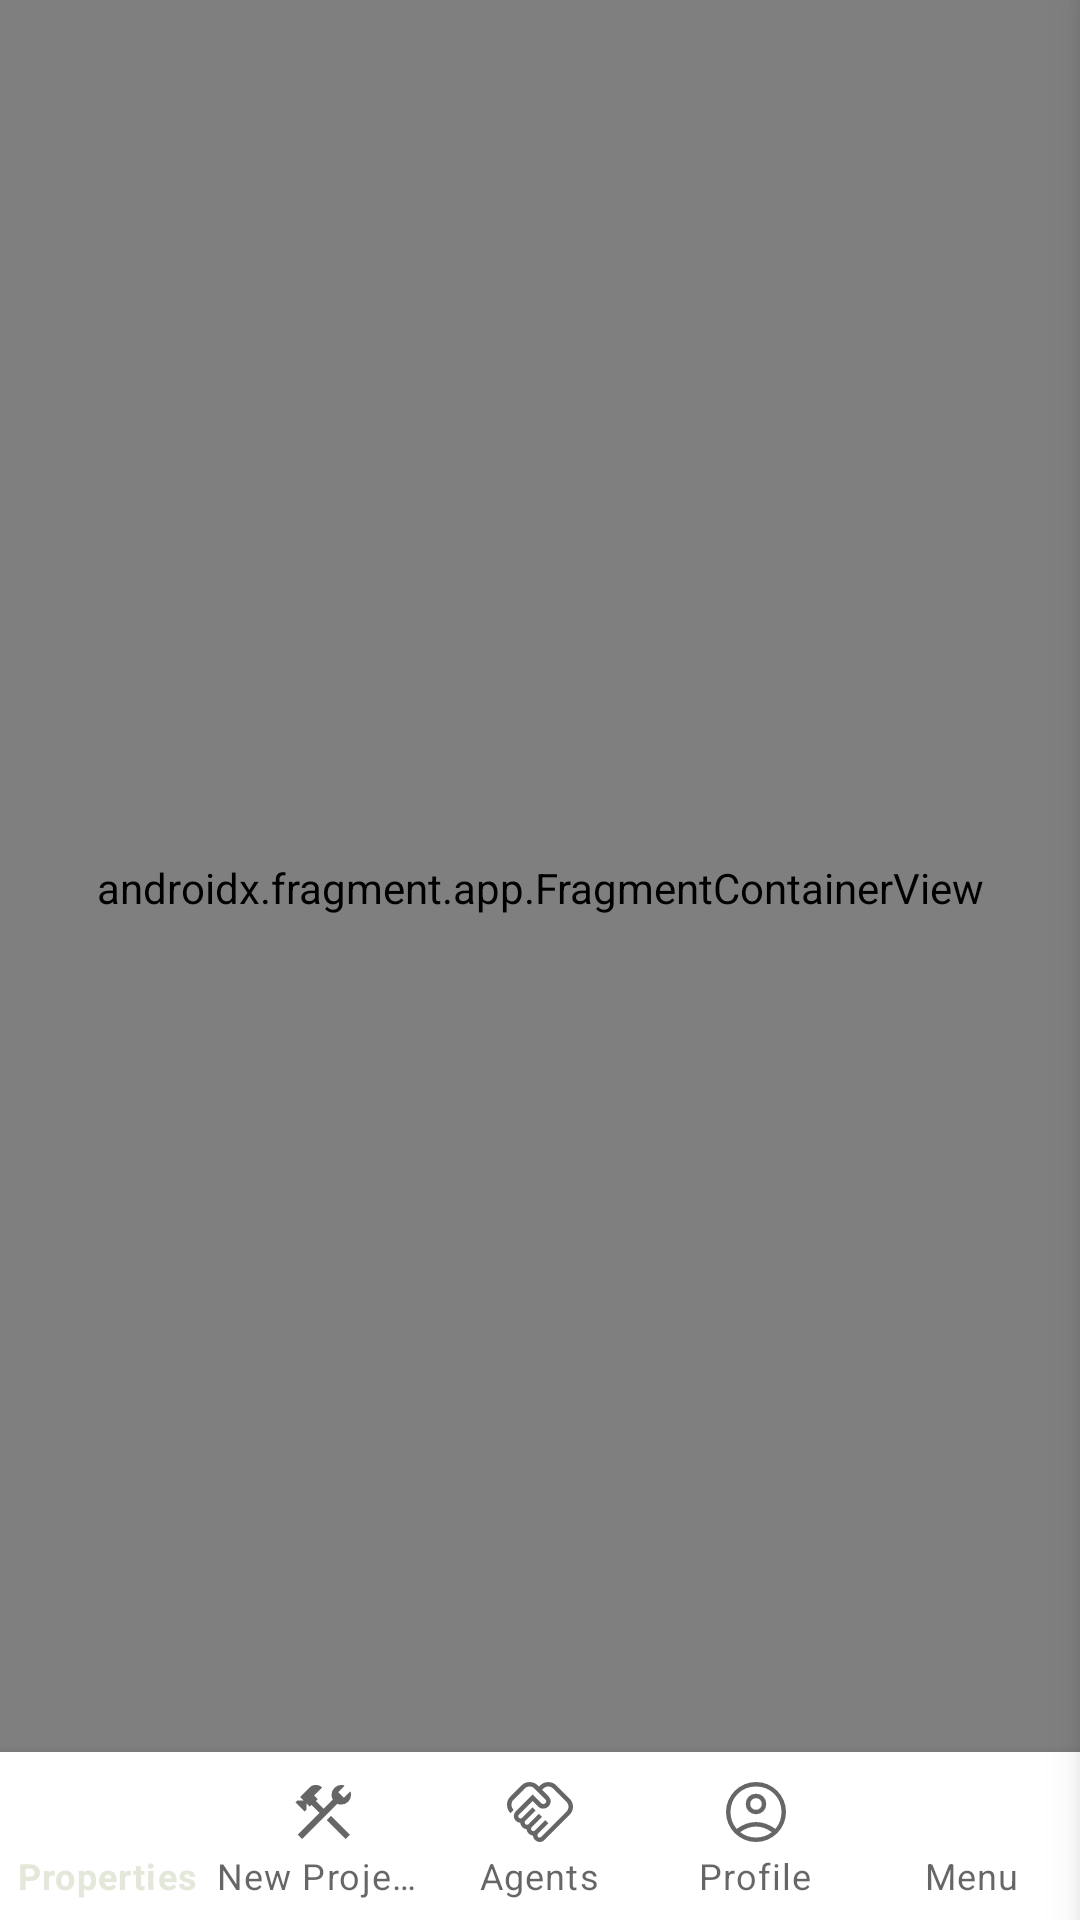

Android layout source for this screen:
<!-- AndroidManifest.xml: application theme Theme.Guryihii -->
<!-- res/layout/fragment_main_individual.xml -->
<?xml version="1.0" encoding="utf-8"?>
<androidx.constraintlayout.widget.ConstraintLayout
    xmlns:android="http://schemas.android.com/apk/res/android"
    xmlns:tools="http://schemas.android.com/tools"
    xmlns:app="http://schemas.android.com/apk/res-auto"
    android:layout_width="match_parent"
    android:layout_height="match_parent">

    <androidx.drawerlayout.widget.DrawerLayout
        android:id="@+id/drawer_layout"
        android:layout_width="match_parent"
        android:layout_height="match_parent"
        android:animateLayoutChanges="true"
        tools:openDrawer="start">

        <FrameLayout
            android:layout_width="match_parent"
            android:layout_height="match_parent"
            android:animateLayoutChanges="true">
            <androidx.constraintlayout.widget.ConstraintLayout
                android:layout_width="match_parent"
                android:layout_height="match_parent"
                android:visibility="visible">

                <androidx.fragment.app.FragmentContainerView
                    android:id="@+id/nav_graph"
                    android:name="androidx.navigation.fragment.NavHostFragment"
                    android:layout_width="match_parent"
                    android:layout_height="match_parent"
                    app:defaultNavHost="true"
                    app:layout_constraintEnd_toEndOf="parent"
                    app:layout_constraintStart_toStartOf="parent"
                    app:layout_constraintTop_toTopOf="parent"
                    app:navGraph="@navigation/nav_graph"
                    android:layout_marginBottom="48dp"/>

            </androidx.constraintlayout.widget.ConstraintLayout>

            <com.google.android.material.bottomnavigation.BottomNavigationView
                android:id="@+id/bottom_navigation"
                android:layout_width="match_parent"
                android:layout_height="wrap_content"
                android:layout_gravity="bottom"
                app:labelVisibilityMode="labeled"
                app:layout_constraintBottom_toBottomOf="@+id/drawer_layout"
                app:layout_constraintEnd_toEndOf="parent"
                app:layout_constraintStart_toStartOf="parent"
                app:menu="@menu/bottom_navigation_menu"/>
        </FrameLayout>

        <com.google.android.material.navigation.NavigationView
            android:id="@+id/nav_view"
            android:layout_width="wrap_content"
            android:layout_height="match_parent"
            android:layout_gravity="end"
            android:fitsSystemWindows="true"
            android:includeFontPadding="true"
            android:textSize="14sp"
            app:itemIconSize="16dp"
            app:layout_constraintBottom_toBottomOf="parent"
            app:layout_constraintEnd_toStartOf="@+id/nav_graph"
            app:layout_constraintTop_toTopOf="parent"
            app:menu="@menu/side_nav" />

    </androidx.drawerlayout.widget.DrawerLayout>

</androidx.constraintlayout.widget.ConstraintLayout>
<!-- resources referenced by this layout -->
<resources>
  <style name="Theme.Guryihii" parent="Theme.MaterialComponents.DayNight.DarkActionBar">
          
          <item name="colorPrimary">@color/green_light</item>
          <item name="colorPrimaryVariant">@color/green_dark</item>
          <item name="colorOnPrimary">@color/whitesmoke</item>
          
          <item name="colorSecondary">@color/teal_200</item>
          <item name="colorSecondaryVariant">@color/teal_700</item>
          <item name="colorOnSecondary">@color/black</item>
          
          <item name="android:statusBarColor">?attr/colorPrimaryVariant</item>
          
      </style>
  <color name="green_light">#E3E8DA</color>
  <color name="green_dark">#5DAC89</color>
  <color name="whitesmoke">#F2F2F2</color>
  <color name="teal_200">#FF03DAC5</color>
  <color name="teal_700">#FF018786</color>
  <color name="black">#FF000000</color>
</resources>
